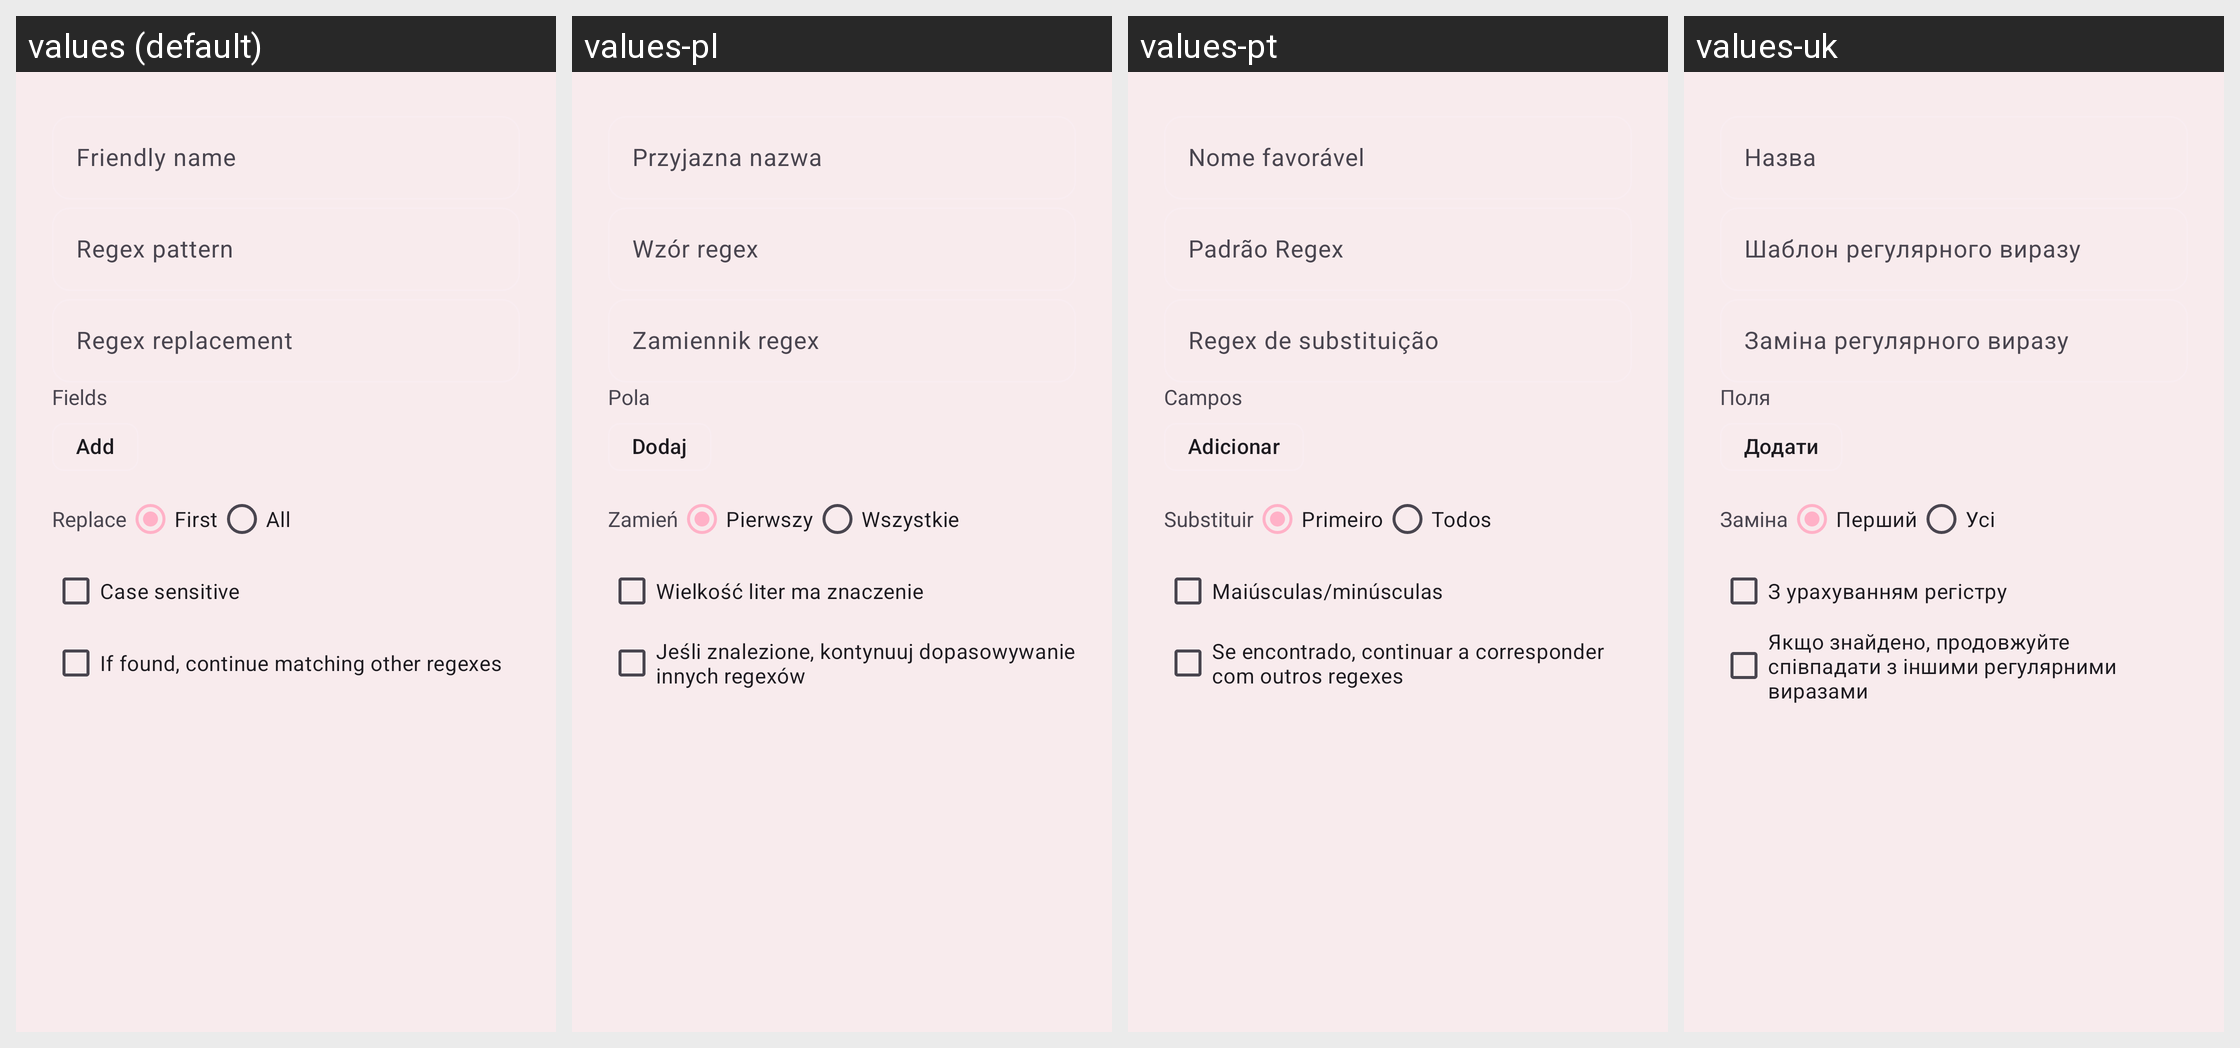

Strings drawn on this Android screen and how each of the app's shown locales translates them:
Android screen res/layout/dialog_regex_edit.xml rendered under 4 locales, left to right: values (default), values-pl, values-pt, values-uk. Device: Nexus 5 (rendered at 1080×1920; each locale shown at half size, 540×960, under a caption strip naming it); theme AppTheme.
Other locales in the repository, not shown: values-am, values-ar, values-az, values-bg, values-bs, values-ca, values-cs, values-da, values-de, values-el, values-es, values-et, values-fa, values-fi, values-fil, values-fr, values-gu, values-hi, values-hr, values-hy, values-id, values-it, values-ja, values-ka, values-kk, values-ko, values-ky, values-lo, values-lt, values-lv, values-mk, values-ml, values-mn, values-mr, values-ms, values-my, values-ne, values-nl, values-or, values-pa, values-pt-rBR, values-ro, values-ru, values-si, values-sk, values-sl, values-sr, values-sv, values-sw, values-tl, values-tr, values-vi, values-zh, values-zh-rCN, values-zh-rTW.
Strings drawn on this screen, with the default value and each locale's value (text and hints the layout hard-codes, and strings that could not be matched under every locale, appear in the picture but are not listed):

edit_name
  values: Friendly name
  values-pl: Przyjazna nazwa
  values-pt: Nome favorável
  values-uk: Назва

edit_regex
  values: Regex pattern
  values-pl: Wzór regex
  values-pt: Padrão Regex
  values-uk: Шаблон регулярного виразу

edit_regex_replacement
  values: Regex replacement
  values-pl: Zamiennik regex
  values-pt: Regex de substituição
  values-uk: Заміна регулярного виразу

edit_field
  values: Fields
  values-pl: Pola
  values-pt: Campos
  values-uk: Поля

add
  values: Add
  values-pl: Dodaj
  values-pt: Adicionar
  values-uk: Додати

edit_replace
  values: Replace
  values-pl: Zamień
  values-pt: Substituir
  values-uk: Заміна

edit_first
  values: First
  values-pl: Pierwszy
  values-pt: Primeiro
  values-uk: Перший

edit_all
  values: All
  values-pl: Wszystkie
  values-pt: Todos
  values-uk: Усі

edit_case_sensitive
  values: Case sensitive
  values-pl: Wielkość liter ma znaczenie
  values-pt: Maiúsculas/minúsculas
  values-uk: З урахуванням регістру

edit_continue
  values: If found, continue matching other regexes
  values-pl: Jeśli znalezione, kontynuuj dopasowywanie innych regexów
  values-pt: Se encontrado, continuar a corresponder com outros regexes
  values-uk: Якщо знайдено, продовжуйте співпадати з іншими регулярними виразами
